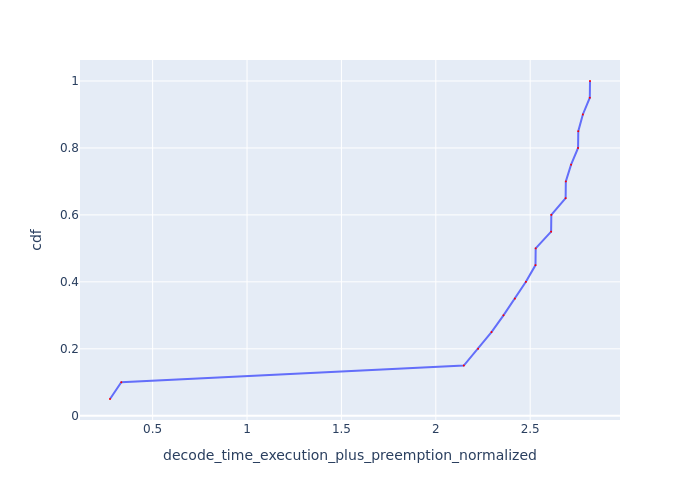

Values plotted in this chart, from the file beside it:
Request Id, decode_time_execution_plus_preemption_no…, cdf
0_19, 0.2741, 0.05
0_18, 0.3339, 0.1
0_17, 2.148, 0.15
0_16, 2.224, 0.2
0_15, 2.295, 0.25
0_14, 2.358, 0.3
0_13, 2.419, 0.35
0_12, 2.477, 0.4
0_10, 2.528, 0.45
0_11, 2.529, 0.5
0_8, 2.611, 0.55
0_9, 2.612, 0.6
0_6, 2.688, 0.65
0_7, 2.689, 0.7
0_5, 2.716, 0.75
0_3, 2.754, 0.8
0_4, 2.755, 0.85
0_2, 2.779, 0.9
0_0, 2.816, 0.95
0_1, 2.817, 1.0
